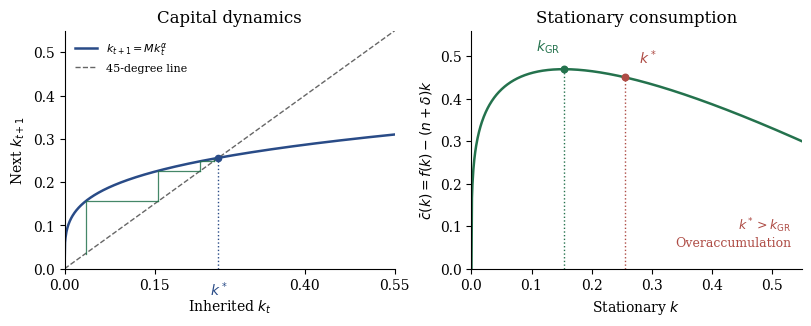

The script that saved this image: (Note: this script raises an exception after producing the figure.)
"""Generate the illustrative OLG figure from its stated model equations.

From the repository root, use the uv-managed project environment:
    .venv/bin/python macro/images/olg_capital_and_consumption.py
Requires numpy and matplotlib. No external data are used.
"""
from pathlib import Path
import os
import tempfile

os.environ.setdefault('MPLCONFIGDIR', str(Path(tempfile.gettempdir()) / 'notes-economics-mpl'))
import matplotlib
matplotlib.use('Agg')
import matplotlib.pyplot as plt
import numpy as np

alpha, beta, population, depreciation = .25, .96, 1.02, 1.
kappa = beta / (1 + beta)
capital = (kappa * (1-alpha) / population) ** (1 / (1-alpha))
golden = (alpha / (population - 1 + depreciation)) ** (1 / (1-alpha))
x = np.linspace(0, .55, 700)
capital_map = kappa * (1-alpha) * x**alpha / population
consumption = x**alpha - (population - 1 + depreciation) * x
plt.rcParams.update({'font.family': 'DejaVu Serif', 'font.size': 10,
                     'axes.spines.top': False, 'axes.spines.right': False,
                     'pdf.fonttype': 42, 'axes.titleweight': 'normal'})
fig, axes = plt.subplots(1, 2, figsize=(8, 3.15), layout='constrained')
blue, green, red = '#294b87', '#24724d', '#ae4c45'
ax = axes[0]
ax.plot(x, capital_map, color=blue, lw=1.8, label=r'$k_{t+1}=Mk_t^\alpha$')
ax.plot(x, x, color='#666666', ls='--', lw=1, label='45-degree line')
ax.scatter([capital], [capital], color=blue, s=20, zorder=4)
ax.axvline(capital, 0, capital/.55, color=blue, ls=':', lw=1)
ax.annotate(r'$k^*$', (capital, 0), xytext=(0, -19), textcoords='offset points',
            ha='center', color=blue)
# A positive initial stock moves toward the fixed point by repeated market clearing.
k = .035
for _ in range(4):
    next_k = kappa*(1-alpha)*k**alpha/population
    ax.plot([k, k, next_k], [k, next_k, next_k], color=green, lw=.9, alpha=.85)
    k = next_k
ax.set(xlim=(0,.55), ylim=(0,.55), xlabel=r'Inherited $k_t$', ylabel=r'Next $k_{t+1}$',
       title='Capital dynamics')
ax.set_xticks([0,.15,.4,.55])
ax.legend(frameon=False, fontsize=8, loc='upper left')
ax = axes[1]
ax.plot(x, consumption, color=green, lw=1.8)
for k, label, color, offset in [(golden,r'$k_{\mathrm{GR}}$',green,(-20,13)),
                                (capital,r'$k^*$',red,(10,10))]:
    value = k**alpha-(population-1+depreciation)*k
    ax.scatter([k],[value],color=color,s=22,zorder=4)
    ax.plot([k,k],[0,value],color=color,ls=':',lw=1)
    ax.annotate(label,(k,value),xytext=offset,textcoords='offset points',color=color)
ax.set(xlim=(0,.55), ylim=(0,.56), xlabel=r'Stationary $k$',
       ylabel=r'$\bar c(k)=f(k)-(n+\delta)k$',title='Stationary consumption')
ax.text(.97,.08,r'$k^*>k_{\mathrm{GR}}$'+'\nOveraccumulation',transform=ax.transAxes,
        ha='right',va='bottom',color=red,fontsize=9)
fig.savefig(Path(__file__).with_suffix('.pdf'),metadata={'CreationDate':None,'ModDate':None})
plt.close(fig)
print(f'k*={capital:.10f}; k_GR={golden:.10f}; R*={alpha*capital**(alpha-1):.10f}')
